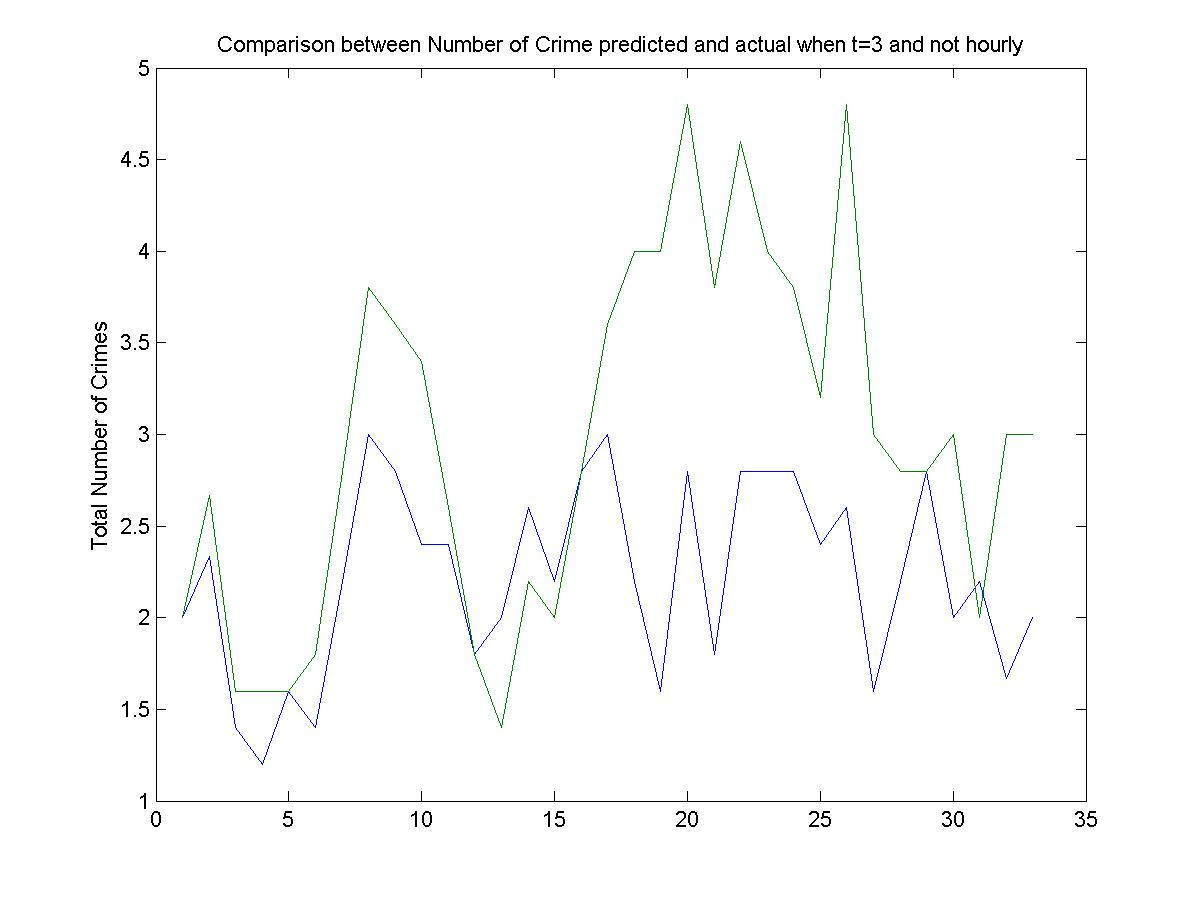

Source data for this figure (header and first rows):
2, 2
2, 2
3, 4
0, 0
0, 0
1, 2
4, 2
2, 5
4, 5
4, 5
0, 1
2, 1
2, 1
1, 1
5, 3
3, 5
0, 0
5, 5
2, 5
1, 5
0, 5
6, 4
0, 0
7, 9
1, 2
0, 4
4, 1
1, 8
2, 0
4, 1
3, 4
0, 2
2, 3
